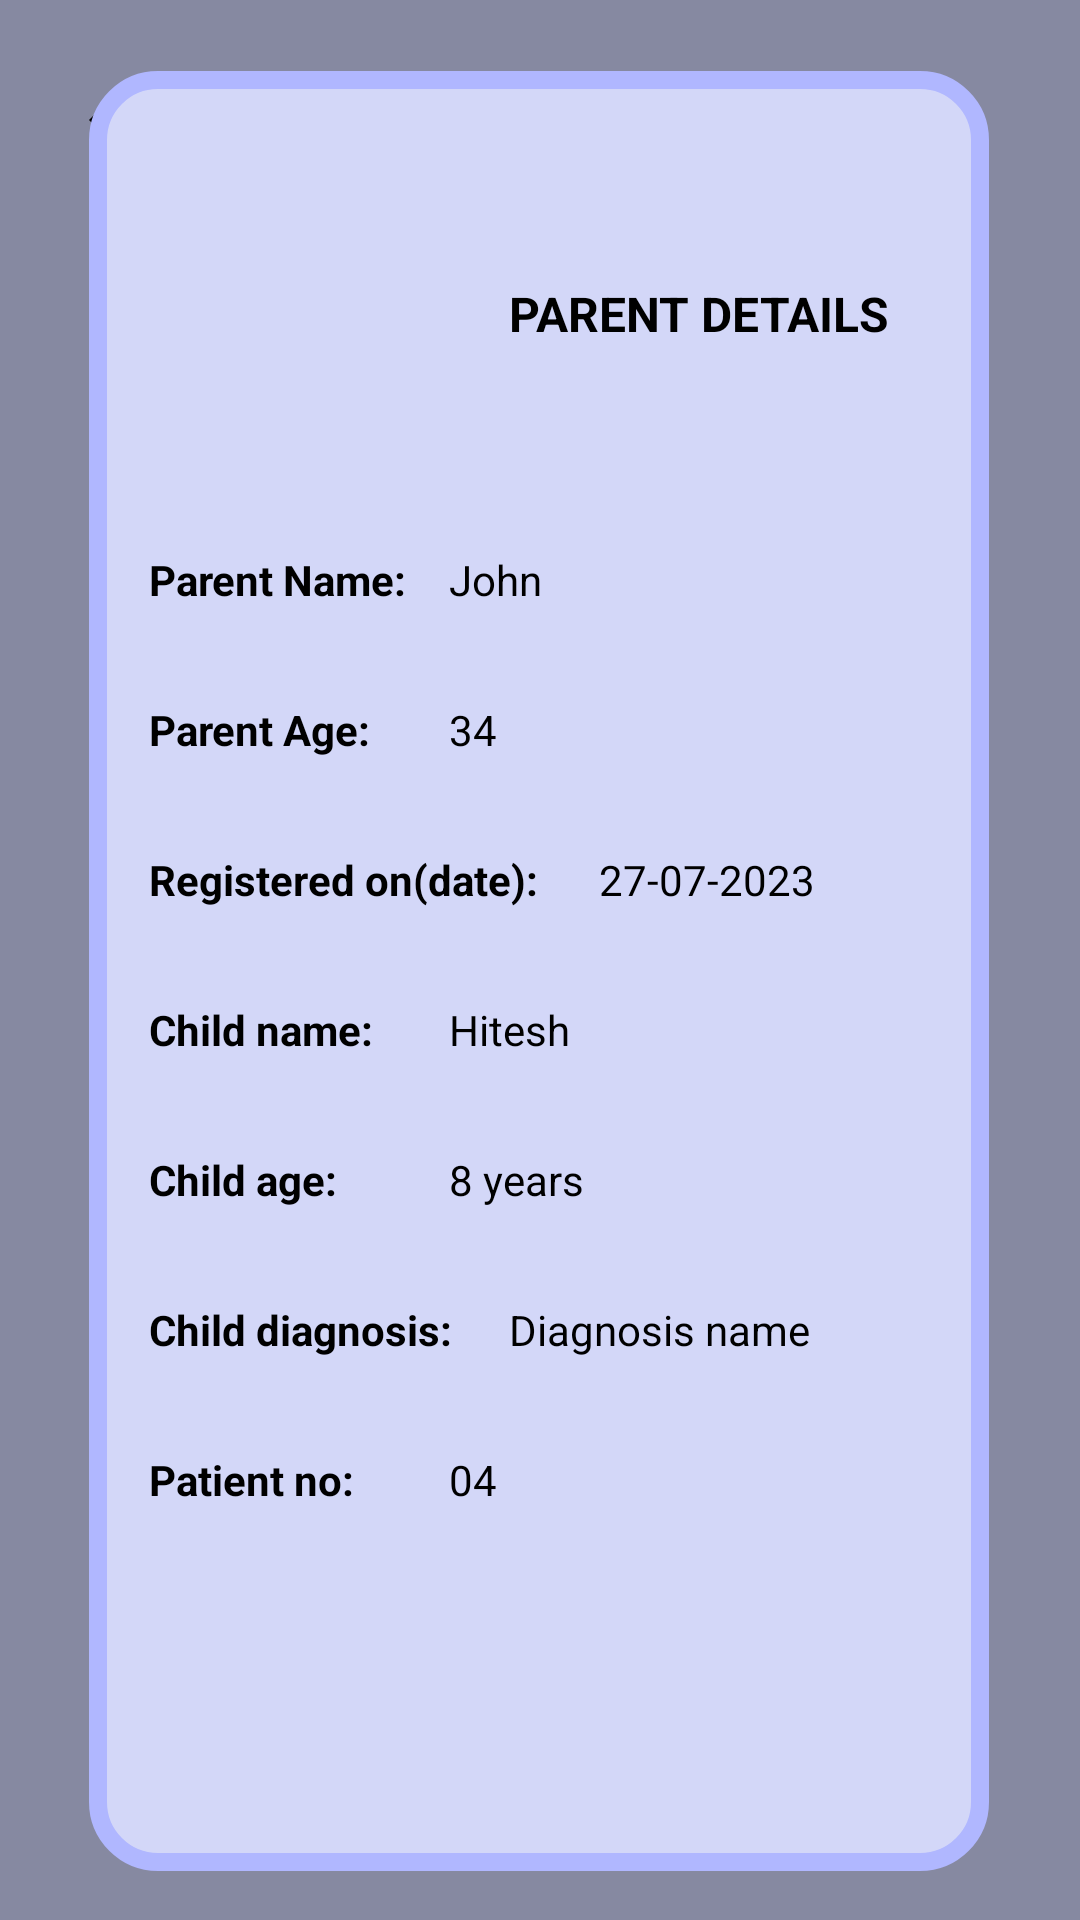

Write the Android layout XML for this screen, with the resource values it uses.
<!-- AndroidManifest.xml: application theme Theme.Autism -->
<!-- res/layout/activity_pd.xml -->
<?xml version="1.0" encoding="utf-8"?>
<android.support.constraint.ConstraintLayout xmlns:android="http://schemas.android.com/apk/res/android"
    xmlns:app="http://schemas.android.com/apk/res-auto"
    android:background="@drawable/dark_lavender"
    xmlns:tools="http://schemas.android.com/tools"
    android:layout_width="match_parent"
    android:layout_height="match_parent">

    <ImageView
        android:id="@+id/backIcon"
        android:layout_width="48dp"
        android:layout_height="48dp"
        android:src="@drawable/ic_ios_back"
        app:layout_constraintBottom_toBottomOf="parent"
        app:layout_constraintEnd_toEndOf="parent"
        app:layout_constraintHorizontal_bias="0.044"
        app:layout_constraintStart_toStartOf="parent"
        app:layout_constraintTop_toTopOf="parent"
        app:layout_constraintVertical_bias="0.027" />


    <FrameLayout
        android:layout_width="300dp"
        android:layout_height="600dp"
        android:background="@drawable/lavender"
        app:layout_constraintBottom_toBottomOf="parent"
        app:layout_constraintEnd_toEndOf="parent"
        app:layout_constraintHorizontal_bias="0.495"
        app:layout_constraintStart_toStartOf="parent"
        app:layout_constraintTop_toTopOf="parent"
        app:layout_constraintVertical_bias="0.595">


        <ImageView
            android:id="@+id/imageView15"
            android:layout_width="130dp"
            android:layout_height="150dp"
            android:paddingStart="10dp"
            app:srcCompat="@drawable/superhero" />

        <TextView
            android:id="@+id/parentDetailsTextView"
            android:layout_width="160dp"
            android:layout_height="100dp"
            android:layout_gravity="right"
            android:text="PARENT DETAILS"
            android:paddingTop="70dp"
            android:textColor="@android:color/black"
            android:textSize="16sp"
            android:textStyle="bold" />

        <TextView
            android:id="@+id/parentNameTextView"
            android:layout_width="150dp"
            android:layout_height="300dp"
            android:layout_gravity="left"
            android:layout_marginTop="10dp"
            android:text="Parent Name:"
            android:paddingLeft="20dp"
            android:textStyle="bold"
            android:paddingTop="150dp"
            android:textColor="@android:color/black"
            android:textSize="14sp" />

        <TextView
            android:id="@+id/parentNameText"
            android:layout_width="200dp"
            android:layout_height="300dp"
            android:layout_gravity="right"
            android:layout_marginTop="10dp"
            android:text="John"
            android:paddingLeft="20dp"
            android:paddingTop="150dp"
            android:textColor="@android:color/black"
            android:textSize="14sp" />

        <TextView
            android:id="@+id/parentAgeTextView"
            android:layout_width="150dp"
            android:layout_height="300dp"
            android:layout_gravity="left"
            android:layout_marginTop="10dp"
            android:text="Parent Age:"
            android:paddingLeft="20dp"
            android:textStyle="bold"
            android:paddingTop="200dp"
            android:textColor="@android:color/black"
            android:textSize="14sp" />

        <TextView
            android:id="@+id/parentageText"
            android:layout_width="200dp"
            android:layout_height="300dp"
            android:layout_gravity="right"
            android:layout_marginTop="10dp"
            android:text="34"
            android:paddingLeft="20dp"
            android:paddingTop="200dp"
            android:textColor="@android:color/black"
            android:textSize="14sp" />

        <TextView
            android:id="@+id/RegisteredonTextView"
            android:layout_width="200dp"
            android:layout_height="300dp"
            android:layout_gravity="left"
            android:layout_marginTop="10dp"
            android:text="Registered on(date):"
            android:paddingLeft="20dp"
            android:textStyle="bold"
            android:paddingTop="250dp"
            android:textColor="@android:color/black"
            android:textSize="14sp" />

        <TextView
            android:id="@+id/registeredonText"
            android:layout_width="150dp"
            android:layout_height="300dp"
            android:layout_gravity="right"
            android:layout_marginTop="10dp"
            android:text="27-07-2023"
            android:paddingLeft="20dp"
            android:paddingTop="250dp"
            android:textColor="@android:color/black"
            android:textSize="14sp" />

        <TextView
            android:id="@+id/childnameTextView"
            android:layout_width="200dp"
            android:layout_height="350dp"
            android:layout_gravity="left"
            android:layout_marginTop="10dp"
            android:text="Child name:"
            android:paddingLeft="20dp"
            android:textStyle="bold"
            android:paddingTop="300dp"
            android:textColor="@android:color/black"
            android:textSize="14sp" />

        <TextView
            android:id="@+id/childnameText"
            android:layout_width="200dp"
            android:layout_height="350dp"
            android:layout_gravity="right"
            android:layout_marginTop="10dp"
            android:text="Hitesh"
            android:paddingLeft="20dp"
            android:paddingTop="300dp"
            android:textColor="@android:color/black"
            android:textSize="14sp" />

        <TextView
            android:id="@+id/childageTextView"
            android:layout_width="200dp"
            android:layout_height="400dp"
            android:layout_gravity="left"
            android:layout_marginTop="10dp"
            android:text="Child age:"
            android:paddingLeft="20dp"
            android:textStyle="bold"
            android:paddingTop="350dp"
            android:textColor="@android:color/black"
            android:textSize="14sp" />

        <TextView
            android:id="@+id/childageText"
            android:layout_width="200dp"
            android:layout_height="400dp"
            android:layout_gravity="right"
            android:layout_marginTop="10dp"
            android:text="8 years"
            android:paddingLeft="20dp"
            android:paddingTop="350dp"
            android:textColor="@android:color/black"
            android:textSize="14sp" />

        <TextView
            android:id="@+id/childdiagnosisTextView"
            android:layout_width="200dp"
            android:layout_height="450dp"
            android:layout_gravity="left"
            android:layout_marginTop="10dp"
            android:text="Child diagnosis:"
            android:paddingLeft="20dp"
            android:textStyle="bold"
            android:paddingTop="400dp"
            android:textColor="@android:color/black"
            android:textSize="14sp" />

        <TextView
            android:id="@+id/childdiagnosisText"
            android:layout_width="180dp"
            android:layout_height="450dp"
            android:layout_gravity="right"
            android:layout_marginTop="10dp"
            android:text="Diagnosis name"
            android:paddingLeft="20dp"
            android:paddingTop="400dp"
            android:textColor="@android:color/black"
            android:textSize="14sp" />

        <TextView
            android:id="@+id/patientnoTextView"
            android:layout_width="200dp"
            android:layout_height="500dp"
            android:layout_gravity="left"
            android:layout_marginTop="10dp"
            android:text="Patient no:"
            android:paddingLeft="20dp"
            android:textStyle="bold"
            android:paddingTop="450dp"
            android:textColor="@android:color/black"
            android:textSize="14sp" />

        <TextView
            android:id="@+id/patientnoText"
            android:layout_width="200dp"
            android:layout_height="500dp"
            android:layout_gravity="right"
            android:layout_marginTop="10dp"
            android:text="04"
            android:paddingLeft="20dp"
            android:paddingTop="450dp"
            android:textColor="@android:color/black"
            android:textSize="14sp" />


    </FrameLayout>
</android.support.constraint.ConstraintLayout>
<!-- resources referenced by this layout -->
<resources>
  <!-- drawable dark_lavender (drawable) -->
  <?xml version="1.0" encoding="utf-8"?>
  <shape xmlns:android="http://schemas.android.com/apk/res/android">
      <solid android:color="#8689A1" />
  
  </shape>
  <!-- drawable ic_ios_back (drawable) -->
  <?xml version="1.0" encoding="utf-8"?>
  <vector xmlns:android="http://schemas.android.com/apk/res/android"
          android:width="24dp"
          android:height="24dp"
          android:viewportWidth="24.0"
          android:viewportHeight="24.0"
          android:tint="#000000">
  
          <path
              android:fillColor="#000000"
              android:pathData="M15.41,7.41L14,6L8,12l6,6l1.41,-1.41L12.83,12l2.58,-2.58Z"
              />
      </vector>
  <!-- drawable lavender (drawable) -->
  <shape xmlns:android="http://schemas.android.com/apk/res/android">
      <stroke
          android:width="6dp"
          android:color="#B0B7FF"
      />
  
      <solid android:color="#D3D7F8" />
      <corners android:radius="20dp" />
  </shape>
  <!-- drawable superhero: png bitmap (drawable, 41985 bytes) -->
  <style name="Theme.Autism" parent="Theme.AppCompat.Light.NoActionBar">
          
          <item name="colorPrimary">@color/purple_200</item>
          <item name="colorPrimaryDark">@android:color/transparent</item>
          <item name="colorAccent">@color/teal_200</item>
  
          
      </style>
  <color name="purple_200">#FFBB86FC</color>
  <color name="teal_200">#FF03DAC5</color>
</resources>
